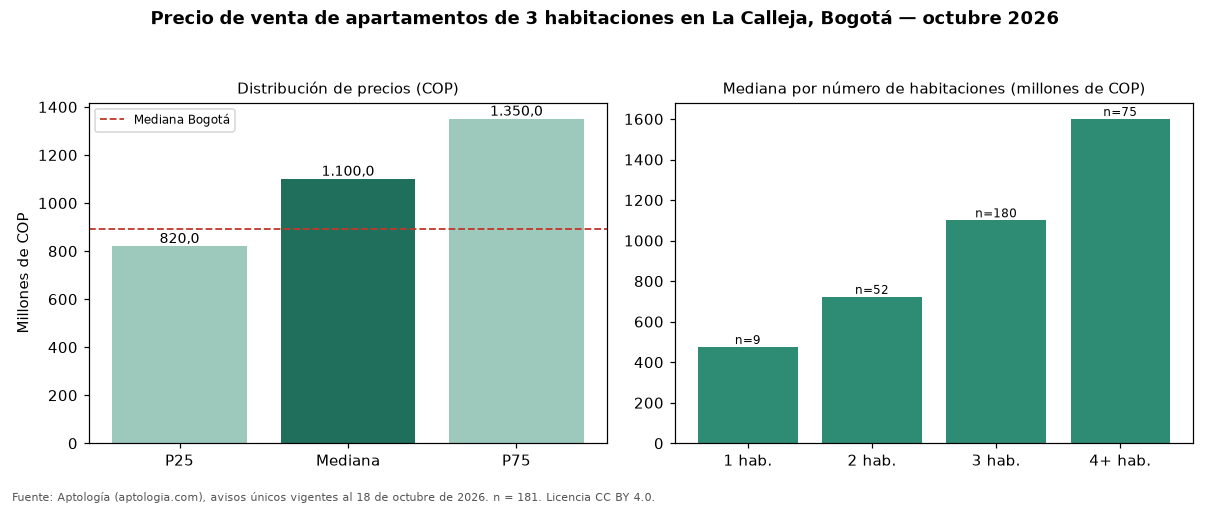

Source data for this figure (header and first rows):
seccion, metrica, valor_cop, n
precio, p25, 820000000, 181
precio, mediana, 1100000000, 181
precio, p75, 1350000000, 181
cop_por_m2, p25, 6394558, 181
cop_por_m2, mediana, 7272727, 181
cop_por_m2, p75, 8333333, 181
area, area_mediana_m2, 140.0, 181
habitaciones, 1, 475000000, 9
habitaciones, 2, 722500000, 52
habitaciones, 3, 1100000000, 180
habitaciones, 4+, 1600000000, 75
administracion, mediana, 1100000, 168
estrato, moda, 5, 
parqueadero, porcentaje_con_parqueadero, 100.0, 181
ciudad, mediana_ciudad, 890000000, 17364
ciudad, mediana_cop_por_m2_ciudad, 7000000, 17364
